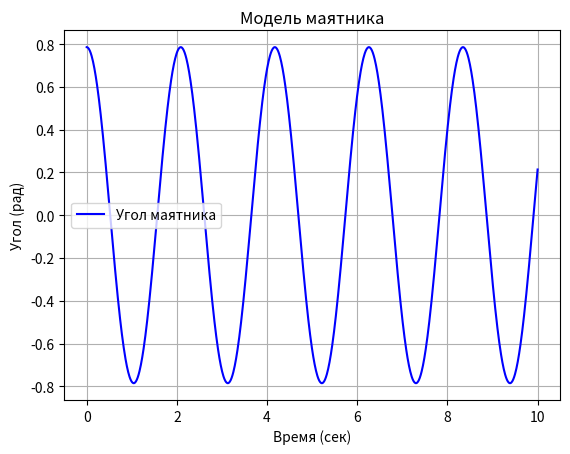

Write the Python code that produced this figure. (Note: this script raises an exception after producing the figure.)
import numpy as np
import matplotlib.pyplot as plt
from scipy.integrate import odeint

# Параметры модели маятника
g = 9.81  # ускорение свободного падения
L = 1.0  # длина маятника

# Определение функции дифференциального уравнения для моделирования движения маятника
def pendulum_ode(y, t):
    theta, omega = y
    dydt = [omega, -g/L * np.sin(theta)]
    return dydt

# Начальные условия
y0 = [np.pi/4, 0.0]  # начальный угол и начальная угловая скорость
t = np.linspace(0, 10, 1000)  # Временные точки для решения дифференциального уравнения

# Решение дифференциального уравнения
sol = odeint(pendulum_ode, y0, t)

# Построение графика угла маятника от времени
plt.plot(t, sol[:, 0], 'b', label='Угол маятника')
plt.xlabel('Время (сек)')
plt.ylabel('Угол (рад)')
plt.title('Модель маятника')
plt.grid()
plt.legend()
plt.save('vhwh.gif')